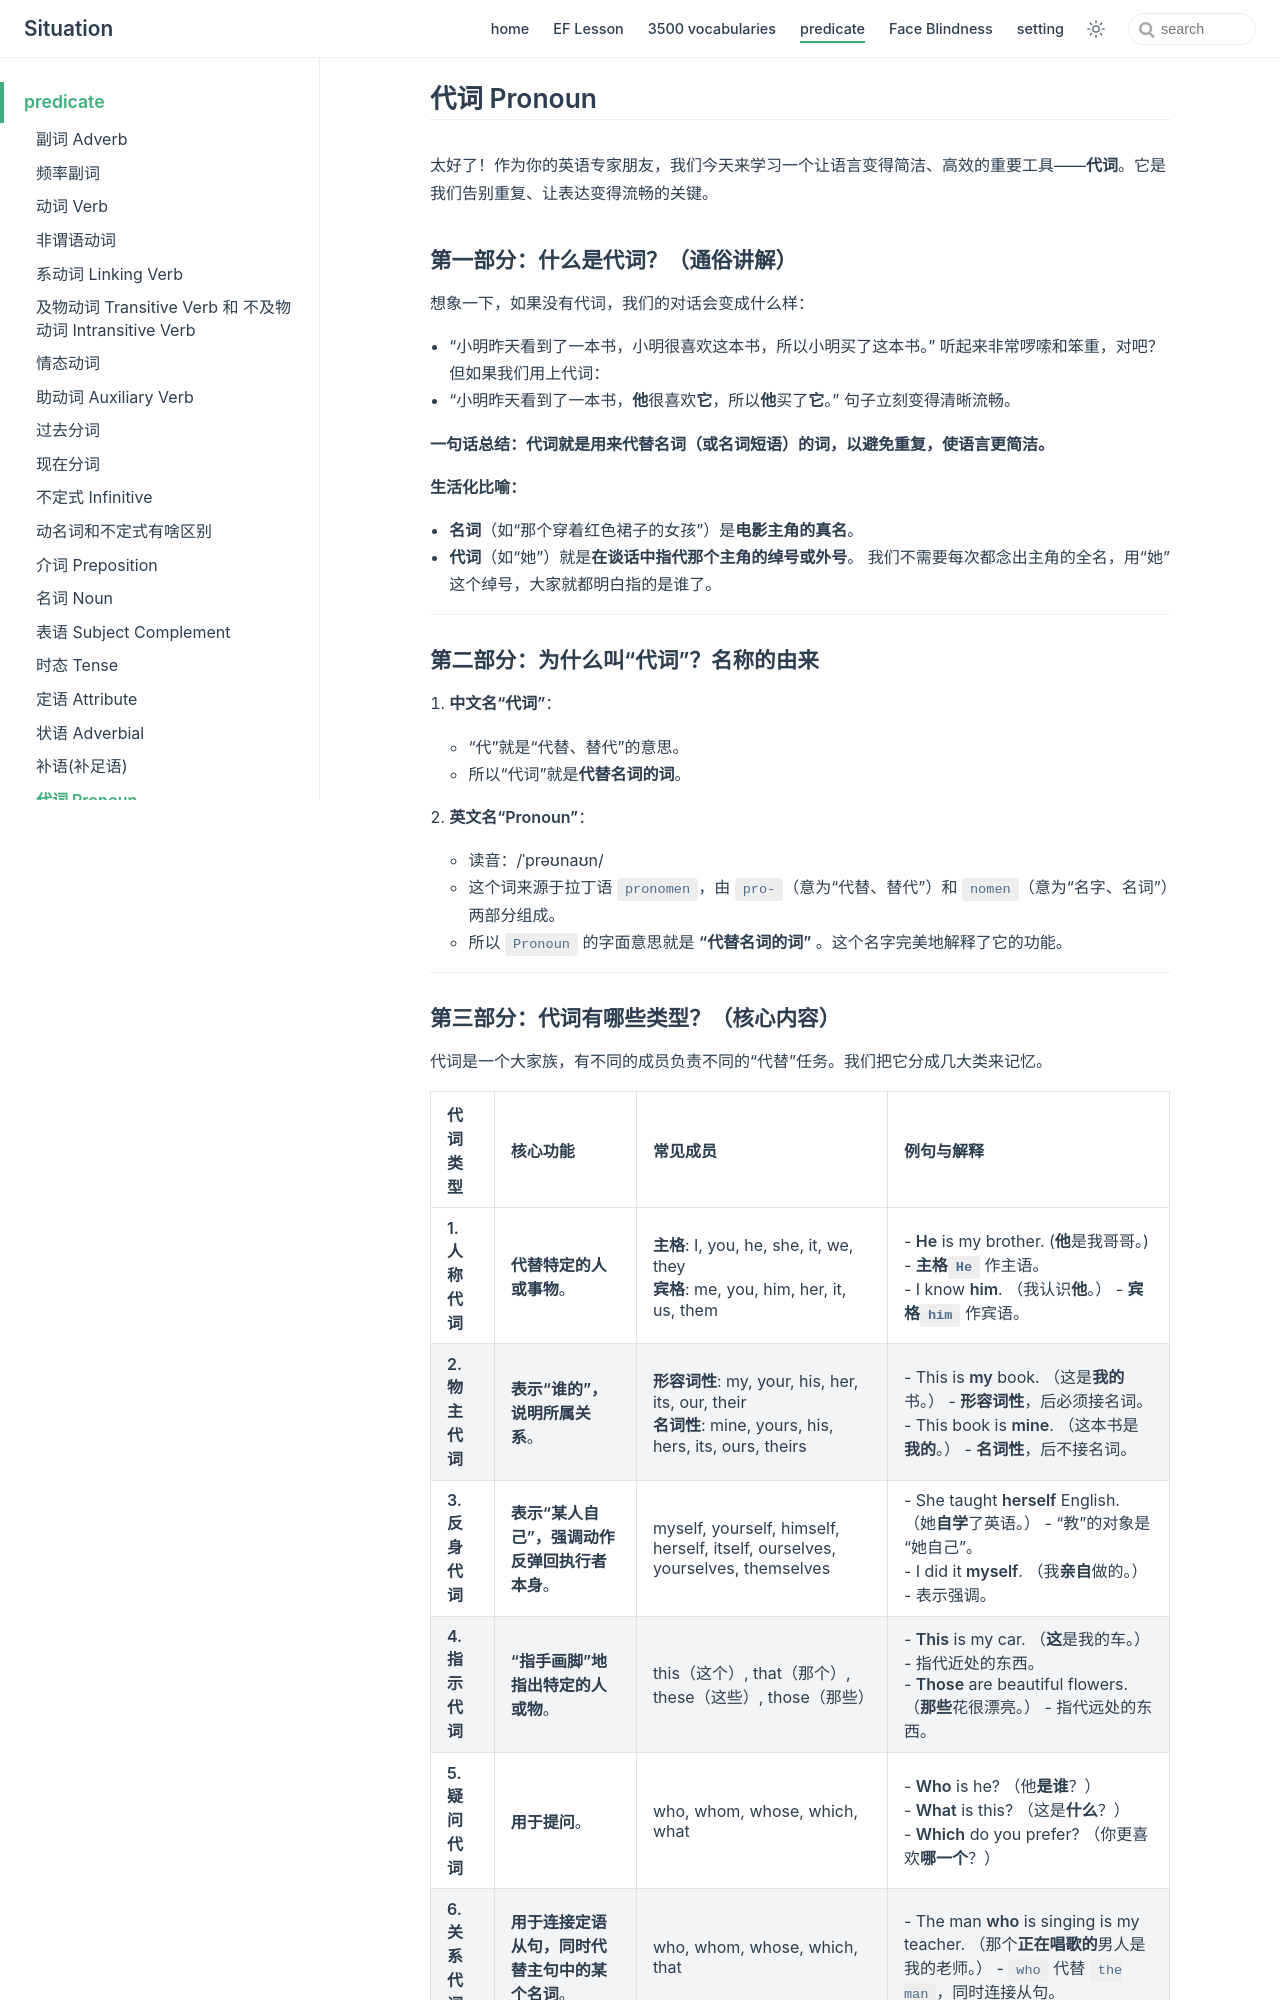

repository: zjl-coder/english · page: predicate/pronoun/index.html · generator: jekyll

## 代词 Pronoun

太好了！作为你的英语专家朋友，我们今天来学习一个让语言变得简洁、高效的重要工具——**代词**。它是我们告别重复、让表达变得流畅的关键。

### 第一部分：什么是代词？（通俗讲解）

想象一下，如果没有代词，我们的对话会变成什么样：
- “小明昨天看到了一本书，小明很喜欢这本书，所以小明买了这本书。”
听起来非常啰嗦和笨重，对吧？但如果我们用上代词：
- “小明昨天看到了一本书，**他**很喜欢**它**，所以**他**买了**它**。”
句子立刻变得清晰流畅。

**一句话总结：代词就是用来代替名词（或名词短语）的词，以避免重复，使语言更简洁。**

**生活化比喻：**
- **名词**（如“那个穿着红色裙子的女孩”）是**电影主角的真名**。
- **代词**（如“她”）就是**在谈话中指代那个主角的绰号或外号**。
我们不需要每次都念出主角的全名，用“她”这个绰号，大家就都明白指的是谁了。

---

### 第二部分：为什么叫“代词”？名称的由来

1.  **中文名“代词”**：
    - “代”就是“代替、替代”的意思。
    - 所以“代词”就是**代替名词的词**。

2.  **英文名“Pronoun”**：
    - 读音：/ˈprəʊnaʊn/
    - 这个词来源于拉丁语 `pronomen`，由 `pro-`（意为“代替、替代”）和 `nomen`（意为“名字、名词”）两部分组成。
    - 所以 `Pronoun` 的字面意思就是 **“代替名词的词”** 。这个名字完美地解释了它的功能。

---
